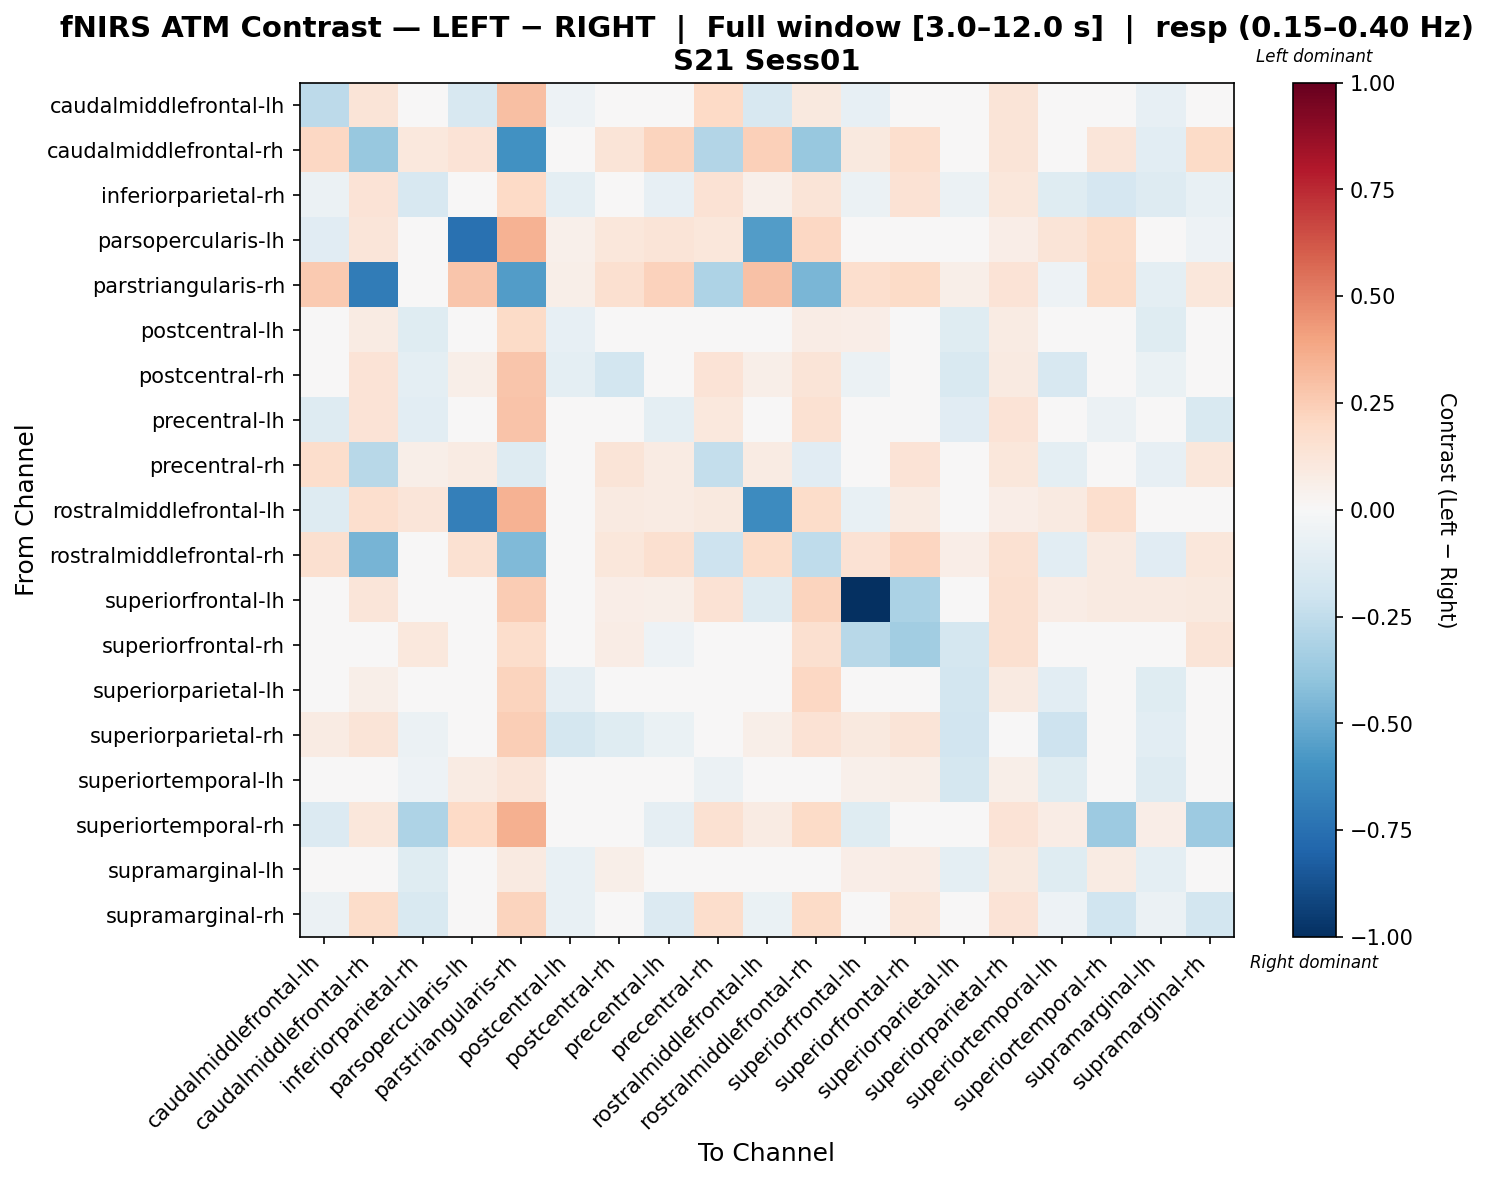

Data behind this chart, as committed beside it:
, caudalmiddlefrontal-lh, caudalmiddlefrontal-rh, inferiorparietal-rh, parsopercularis-lh, parstriangularis-rh, postcentral-lh, postcentral-rh, precentral-lh, precentral-rh, rostralmiddlefrontal-lh, rostralmiddlefrontal-rh, superiorfrontal-lh, superiorfrontal-rh, superiorparietal-lh, superiorparietal-rh, superiortemporal-lh, superiortemporal-rh, supramarginal-lh, supramarginal-rh
caudalmiddlefrontal-lh, -0.2597, 0.1288, -0.03154, -0.1638, 0.2974, -0.05111, -0.008712, -0.0462, 0.203, -0.1618, 0.09507, -0.08584, 0.02473, 0.01217, 0.1251, -0.01727, 0.03348, -0.0801, -0.0136
caudalmiddlefrontal-rh, 0.206, -0.379, 0.1058, 0.1362, -0.6046, 0.02722, 0.1259, 0.2261, -0.2908, 0.2358, -0.3763, 0.09908, 0.1675, 0.002898, 0.1259, -0.01762, 0.1249, -0.108, 0.1932
inferiorparietal-rh, -0.05525, 0.14, -0.1594, 0.03814, 0.1998, -0.09377, 0.02932, -0.08347, 0.1436, 0.05339, 0.131, -0.05519, 0.1446, -0.05691, 0.1137, -0.1225, -0.1667, -0.1293, -0.07103
parsopercularis-lh, -0.1131, 0.1213, 0.03274, -0.7457, 0.3498, 0.05135, 0.1112, 0.1257, 0.1095, -0.562, 0.2074, -0.04693, 0.01855, -0.006365, 0.06617, 0.1275, 0.1831, 0.02119, -0.05149
parstriangularis-rh, 0.2649, -0.7026, 0.03447, 0.2801, -0.555, 0.0575, 0.1577, 0.2276, -0.3053, 0.2952, -0.4598, 0.1686, 0.1911, 0.05598, 0.137, -0.05325, 0.1884, -0.09646, 0.114
postcentral-lh, -0.02904, 0.08018, -0.1222, 0.02886, 0.1915, -0.08066, 0.003917, -0.01783, 0.02861, -0.01512, 0.07581, 0.06381, -0.008365, -0.1249, 0.0788, -0.04579, 0.03869, -0.1249, -0.0213
postcentral-rh, -0.01878, 0.1391, -0.0975, 0.05846, 0.277, -0.09865, -0.18, -0.0421, 0.1374, 0.05652, 0.131, -0.05838, 0.01061, -0.1514, 0.08712, -0.1595, 0.01807, -0.07024, -0.03883
precentral-lh, -0.1254, 0.1352, -0.102, -0.02195, 0.2824, -0.04671, 0.04346, -0.1005, 0.1093, -0.02626, 0.1525, -0.01527, -0.03312, -0.1099, 0.1368, -0.01166, -0.06244, -0.04854, -0.1559
precentral-rh, 0.1725, -0.278, 0.06228, 0.07858, -0.1266, -0.0171, 0.1259, 0.08266, -0.2358, 0.08033, -0.1122, 0.02198, 0.1358, -0.04728, 0.1116, -0.0969, 0.006874, -0.07834, 0.1137
rostralmiddlefrontal-lh, -0.1257, 0.1688, 0.125, -0.6821, 0.3442, 0.04632, 0.09017, 0.08012, 0.09463, -0.6274, 0.1819, -0.07486, 0.07829, 4.6274847362898935e-05, 0.06662, 0.0916, 0.1667, 0.02423, -0.04861
rostralmiddlefrontal-rh, 0.159, -0.4649, 0.01946, 0.1518, -0.4451, 0.02113, 0.1144, 0.1594, -0.2093, 0.1808, -0.2555, 0.1452, 0.2167, 0.06254, 0.1519, -0.1042, 0.09267, -0.1108, 0.1148
superiorfrontal-lh, -0.0342, 0.1236, 0.04501, 0.04172, 0.2572, 0.0431, 0.06394, 0.05796, 0.1442, -0.1284, 0.2197, -1.0, -0.3195, -0.03036, 0.1585, 0.07561, 0.09226, 0.08958, 0.1
superiorfrontal-rh, -0.01363, 0.0007763, 0.1031, -0.02233, 0.1731, -0.01737, 0.07785, -0.05104, 0.04265, -0.01763, 0.1597, -0.2801, -0.3497, -0.1748, 0.1639, 0.03364, 0.003258, 0.03884, 0.1298
superiorparietal-lh, 0.04695, 0.06023, -0.0228, -0.01517, 0.2224, -0.08698, -0.02882, -0.03437, 0.009896, -0.001785, 0.2107, -0.04869, -0.0195, -0.1832, 0.09048, -0.1086, 0.04319, -0.1238, -0.01004
superiorparietal-rh, 0.08296, 0.1256, -0.05859, 0.04536, 0.2499, -0.1745, -0.1179, -0.06331, -0.007723, 0.06241, 0.1446, 0.09513, 0.1317, -0.1935, 0.007841, -0.2036, 0.02585, -0.1051, -0.04715
superiortemporal-lh, 0.02847, 0.03821, -0.0516, 0.08493, 0.1197, -0.04428, 0.03023, 0.03255, -0.05907, 0.03265, 0.005638, 0.05016, 0.0605, -0.1758, 0.06035, -0.1245, 0.02558, -0.1299, 0.01619
superiortemporal-rh, -0.1362, 0.1151, -0.3048, 0.1985, 0.352, 0.02157, 0.007148, -0.09042, 0.1556, 0.08554, 0.1904, -0.1172, 0.007788, -0.02806, 0.1336, 0.07516, -0.3669, 0.06291, -0.3616
supramarginal-lh, -0.01263, -0.01471, -0.1232, 0.0002121, 0.09268, -0.07066, 0.05507, 0.04272, -0.01866, -0.01278, 0.03145, 0.06529, 0.07431, -0.09587, 0.09774, -0.1195, 0.07858, -0.09389, 0.02382
supramarginal-rh, -0.06156, 0.1823, -0.1539, -0.03629, 0.2218, -0.07306, 0.02093, -0.138, 0.1755, -0.06274, 0.189, -0.004135, 0.1127, -0.0194, 0.1341, -0.05357, -0.1966, -0.05678, -0.1804
